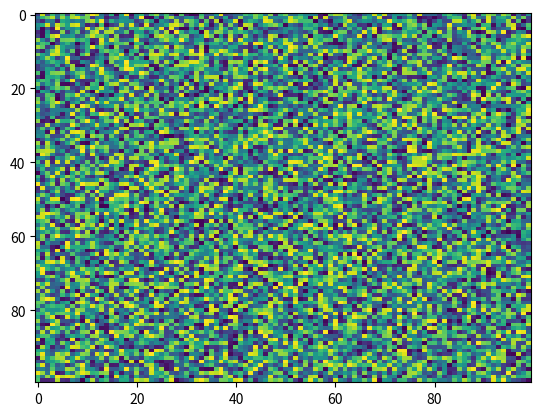

Python code for this plot:
import matplotlib.pyplot as plt
import numpy as np
X = np.random.rand(100, 100)
plt.imshow(interpolation='nearest', filterrad=4.0, aspect='auto', vmin=None, filternorm=True, cmap='viridis', resample=None, X=X, norm=None, alpha=None, interpolation_stage=None)
